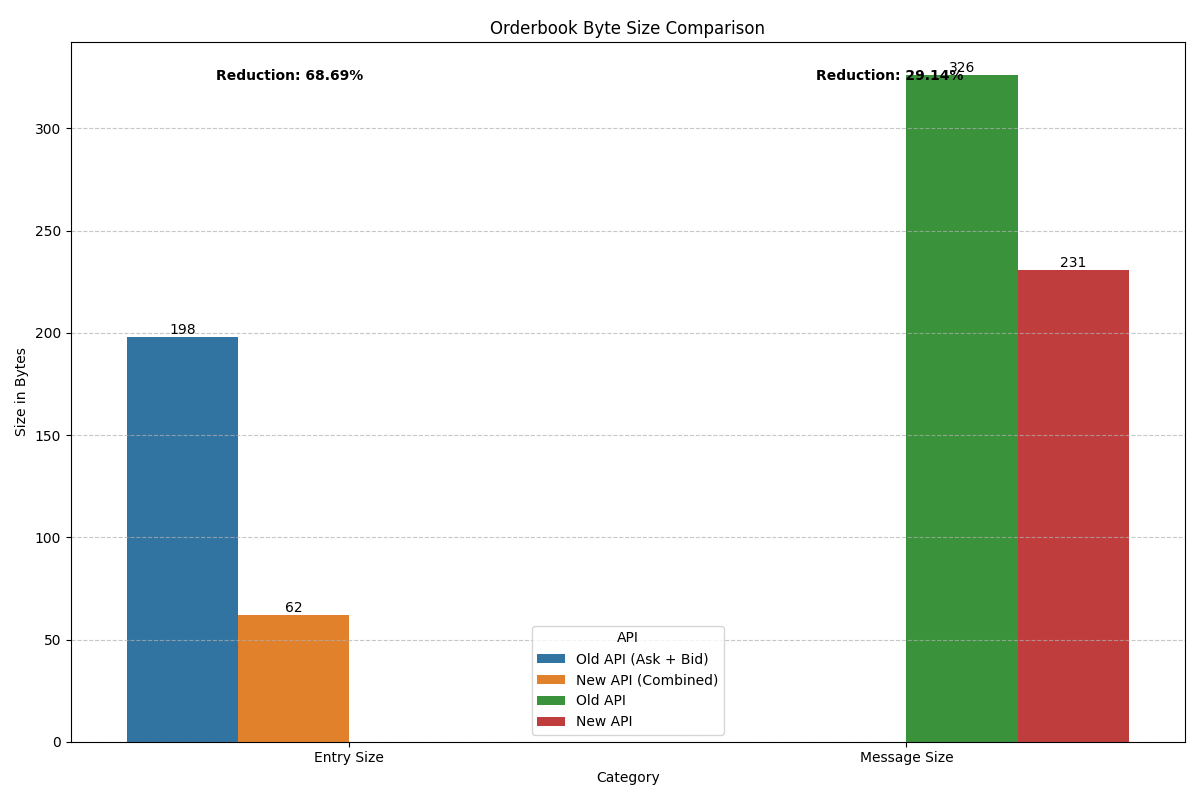

Source data for this figure (header and first rows):
Category, API, Bytes
Entry Size, Old API (Ask + Bid), 198
Entry Size, New API (Combined), 62
Message Size, Old API, 326
Message Size, New API, 231
